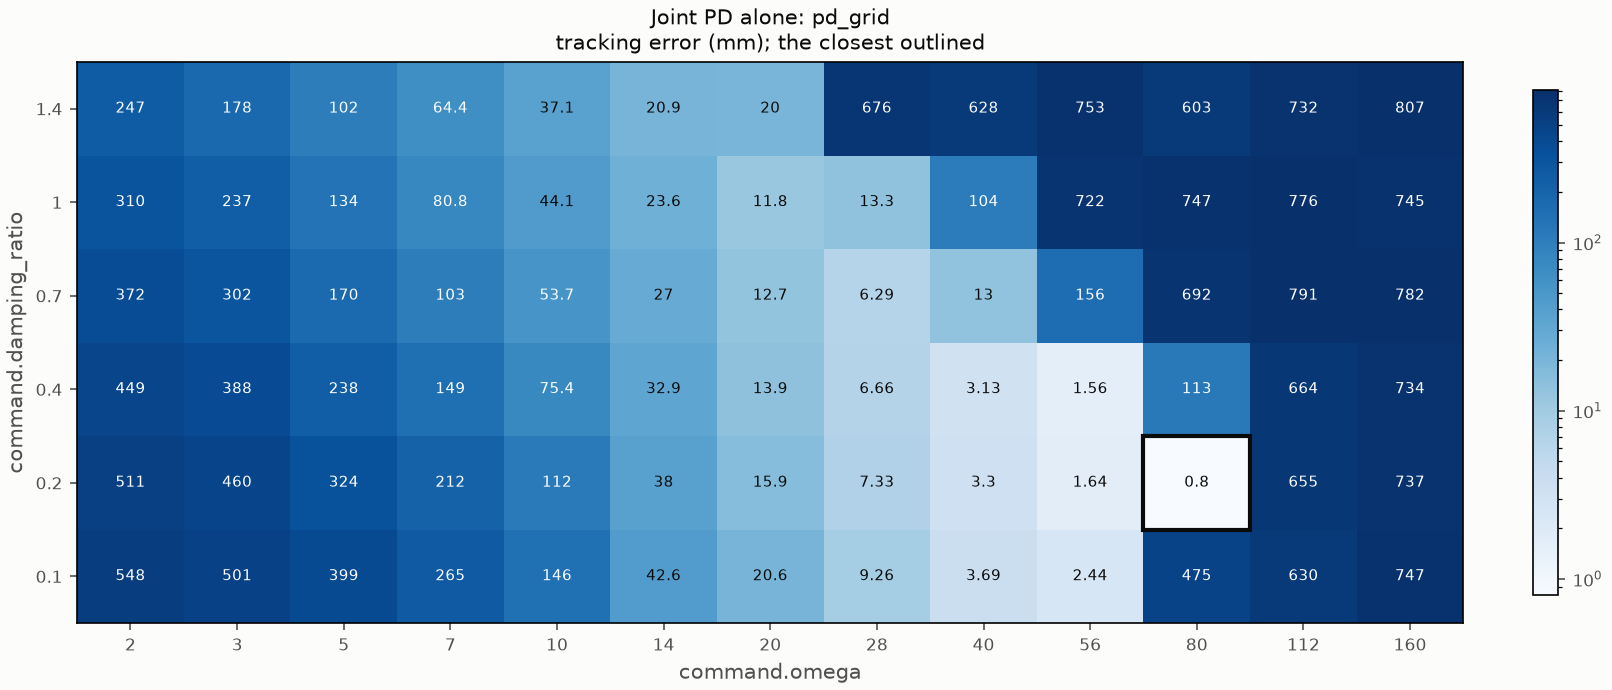

Data behind this chart, as committed beside it:
command.omega, command.damping_ratio, kp_1, kp_2, kd_1, kd_2, tracking_error_m, effort, peak_torque_nm
2.0, 0.1, 0.9417, 0.0896, 0.09417, 0.00896, 0.5482, 0.5303, 0.8989
2.0, 0.2, 0.9417, 0.0896, 0.1883, 0.01792, 0.5107, 0.5306, 0.7508
2.0, 0.4, 0.9417, 0.0896, 0.3767, 0.03584, 0.4492, 0.5757, 0.8569
2.0, 0.7, 0.9417, 0.0896, 0.6592, 0.06272, 0.3723, 0.7245, 1.048
2.0, 1.0, 0.9417, 0.0896, 0.9417, 0.0896, 0.3105, 0.9298, 1.215
2.0, 1.4, 0.9417, 0.0896, 1.318, 0.1254, 0.2474, 1.212, 1.396
3.0, 0.1, 2.119, 0.2016, 0.1413, 0.01344, 0.5009, 2.229, 1.851
3.0, 0.2, 2.119, 0.2016, 0.2825, 0.02688, 0.4597, 1.799, 1.576
3.0, 0.4, 2.119, 0.2016, 0.565, 0.05376, 0.3885, 1.488, 1.3
3.0, 0.7, 2.119, 0.2016, 0.9888, 0.09408, 0.3019, 1.509, 1.431
3.0, 1.0, 2.119, 0.2016, 1.413, 0.1344, 0.2373, 1.675, 1.617
3.0, 1.4, 2.119, 0.2016, 1.978, 0.1882, 0.1781, 1.901, 1.849
5.0, 0.1, 5.886, 0.56, 0.2354, 0.0224, 0.3988, 7.785, 4.143
5.0, 0.2, 5.886, 0.56, 0.4709, 0.0448, 0.324, 5.449, 3.504
5.0, 0.4, 5.886, 0.56, 0.9417, 0.0896, 0.2378, 3.758, 2.873
5.0, 0.7, 5.886, 0.56, 1.648, 0.1568, 0.17, 3.028, 2.564
5.0, 1.0, 5.886, 0.56, 2.354, 0.224, 0.134, 2.801, 2.421
5.0, 1.4, 5.886, 0.56, 3.296, 0.3136, 0.1019, 2.683, 2.312
7.0, 0.1, 11.54, 1.098, 0.3296, 0.03136, 0.2652, 13.09, 5.874
7.0, 0.2, 11.54, 1.098, 0.6592, 0.06272, 0.2121, 8.267, 4.882
7.0, 0.4, 11.54, 1.098, 1.318, 0.1254, 0.1493, 5.234, 3.74
7.0, 0.7, 11.54, 1.098, 2.307, 0.2195, 0.1029, 3.805, 2.965
7.0, 1.0, 11.54, 1.098, 3.296, 0.3136, 0.08075, 3.259, 2.607
7.0, 1.4, 11.54, 1.098, 4.614, 0.439, 0.06444, 2.928, 2.367
10.0, 0.1, 23.54, 2.24, 0.4709, 0.0448, 0.1458, 12.28, 5.798
10.0, 0.2, 23.54, 2.24, 0.9417, 0.0896, 0.1117, 8.06, 4.749
10.0, 0.4, 23.54, 2.24, 1.883, 0.1792, 0.0754, 5.243, 3.577
10.0, 0.7, 23.54, 2.24, 3.296, 0.3136, 0.05374, 3.852, 2.81
10.0, 1.0, 23.54, 2.24, 4.709, 0.448, 0.04409, 3.292, 2.479
10.0, 1.4, 23.54, 2.24, 6.592, 0.6272, 0.03708, 2.938, 2.386
14.0, 0.1, 46.14, 4.39, 0.6592, 0.06272, 0.04258, 5.976, 4.062
14.0, 0.2, 46.14, 4.39, 1.318, 0.1254, 0.03797, 4.937, 3.337
14.0, 0.4, 46.14, 4.39, 2.637, 0.2509, 0.03288, 4.012, 2.981
14.0, 0.7, 46.14, 4.39, 4.614, 0.439, 0.02703, 3.377, 2.694
14.0, 1.0, 46.14, 4.39, 6.592, 0.6272, 0.02364, 3.053, 2.539
14.0, 1.4, 46.14, 4.39, 9.229, 0.8781, 0.02089, 2.815, 2.424
20.0, 0.1, 94.17, 8.96, 0.9417, 0.0896, 0.02056, 4.247, 3.583
20.0, 0.2, 94.17, 8.96, 1.883, 0.1792, 0.01589, 3.464, 3.313
20.0, 0.4, 94.17, 8.96, 3.767, 0.3584, 0.0139, 3.104, 2.961
20.0, 0.7, 94.17, 8.96, 6.592, 0.6272, 0.01269, 2.896, 2.67
20.0, 1.0, 94.17, 8.96, 9.417, 0.896, 0.01178, 2.767, 2.514
20.0, 1.4, 94.17, 8.96, 13.18, 1.254, 0.01998, 8461, 445.8
28.0, 0.1, 184.6, 17.56, 1.318, 0.1254, 0.009255, 3.246, 3.306
28.0, 0.2, 184.6, 17.56, 2.637, 0.2509, 0.007328, 2.828, 3.077
28.0, 0.4, 184.6, 17.56, 5.274, 0.5018, 0.006658, 2.695, 2.767
28.0, 0.7, 184.6, 17.56, 9.229, 0.8781, 0.006287, 2.619, 2.531
28.0, 1.0, 184.6, 17.56, 13.18, 1.254, 0.0133, 9265, 498.7
28.0, 1.4, 184.6, 17.56, 18.46, 1.756, 0.6765, 2773925, 6693
40.0, 0.1, 376.7, 35.84, 1.883, 0.1792, 0.00369, 2.701, 2.859
40.0, 0.2, 376.7, 35.84, 3.767, 0.3584, 0.003298, 2.537, 2.68
40.0, 0.4, 376.7, 35.84, 7.534, 0.7168, 0.003134, 2.487, 2.441
40.0, 0.7, 376.7, 35.84, 13.18, 1.254, 0.01303, 18286, 577.5
40.0, 1.0, 376.7, 35.84, 18.83, 1.792, 0.104, 864741, 2452
40.0, 1.4, 376.7, 35.84, 26.37, 2.509, 0.6283, 139220688, 32783
56.0, 0.1, 738.3, 70.25, 2.637, 0.2509, 0.002442, 3.085, 2.649
56.0, 0.2, 738.3, 70.25, 5.274, 0.5018, 0.001639, 2.418, 2.392
56.0, 0.4, 738.3, 70.25, 10.55, 1.004, 0.001562, 2.424, 2.503
56.0, 0.7, 738.3, 70.25, 18.46, 1.756, 0.1557, 1454992, 2947
56.0, 1.0, 738.3, 70.25, 26.37, 2.509, 0.722, 142099295, 36669
56.0, 1.4, 738.3, 70.25, 36.92, 3.512, 0.7527, 253058319, 54525
... 18 more rows
